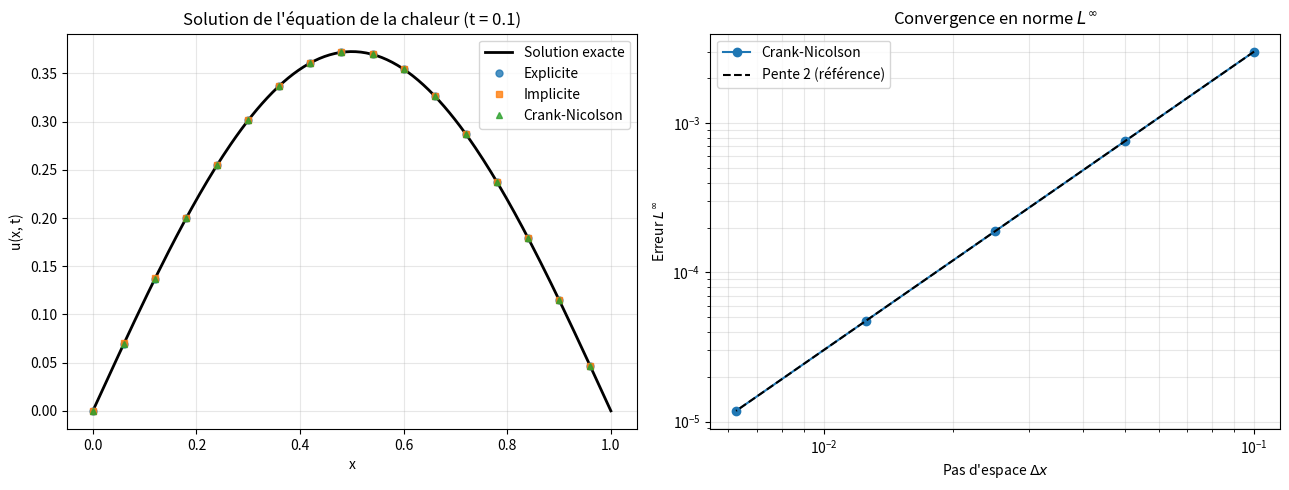

The script that saved this image:
# -*- coding: utf-8 -*-
"""
============================================================================
Méthode de Crank-Nicolson — Résolution de l'équation de la chaleur 1D
============================================================================

Résolution numérique de l'équation parabolique de la chaleur

        ∂u/∂t = ∂²u/∂x²,   x ∈ (0, 1),  t > 0

avec conditions aux limites de Dirichlet homogènes  u(0,t) = u(1,t) = 0
et condition initiale  u(x,0) = sin(π x).

Solution analytique exacte :  u(x,t) = exp(-π² t) sin(π x).

Trois schémas aux différences finies sont implémentés et comparés :
    - Explicite (Euler progressif)    — conditionnellement stable (r ≤ 1/2)
    - Implicite (Euler rétrograde)    — inconditionnellement stable
    - Crank-Nicolson (θ = 1/2)        — inconditionnellement stable, O(Δt²+Δx²)

Auteur : Yasser Houssein Hassan
Dépendances : numpy, scipy, matplotlib
============================================================================
"""

import sys
import numpy as np
from scipy.linalg import solve_banded

# Sortie console en UTF-8 (symboles mathématiques : π, σ, ∞, Δ...)
if hasattr(sys.stdout, "reconfigure"):
    sys.stdout.reconfigure(encoding="utf-8")

# trapezoid (NumPy >= 2) avec repli sur trapz (versions antérieures)
_trapz = getattr(np, "trapezoid", getattr(np, "trapz", None))

# matplotlib optionnel (sauvegarde des figures en PNG)
try:
    import matplotlib.pyplot as plt
    _HAS_PLT = True
except ImportError:
    _HAS_PLT = False


# ---------------------------------------------------------------------------
# Solution analytique de référence
# ---------------------------------------------------------------------------
def solution_exacte(x: np.ndarray, t: float) -> np.ndarray:
    r"""u(x, t) = exp(-π² t) sin(π x)."""
    return np.exp(-np.pi**2 * t) * np.sin(np.pi * x)


def condition_initiale(x: np.ndarray) -> np.ndarray:
    r"""u(x, 0) = sin(π x)."""
    return np.sin(np.pi * x)


# ---------------------------------------------------------------------------
# Résolution d'un système tridiagonal (algorithme de Thomas via solve_banded)
# ---------------------------------------------------------------------------
def _resoudre_tridiagonal(sub, diag, sup, b):
    r"""Résout A x = b où A est tridiagonale, en O(n).

    sub, diag, sup : sous-diagonale, diagonale, sur-diagonale (longueur n).
    """
    n = len(diag)
    ab = np.zeros((3, n))
    ab[0, 1:] = sup[:-1]   # sur-diagonale
    ab[1, :] = diag        # diagonale principale
    ab[2, :-1] = sub[1:]   # sous-diagonale
    return solve_banded((1, 1), ab, b)


# ---------------------------------------------------------------------------
# 1. Schéma explicite (Euler progressif)
# ---------------------------------------------------------------------------
def schema_explicite(nx: int, nt: int, T: float = 0.1):
    r"""u^{n+1}_i = u^n_i + r (u^n_{i+1} - 2 u^n_i + u^n_{i-1}),  r = Δt/Δx².

    Stable seulement si r ≤ 1/2 (condition CFL parabolique).
    """
    dx = 1.0 / nx
    dt = T / nt
    r = dt / dx**2
    x = np.linspace(0, 1, nx + 1)
    u = condition_initiale(x)

    for _ in range(nt):
        u_new = u.copy()
        u_new[1:-1] = u[1:-1] + r * (u[2:] - 2 * u[1:-1] + u[:-2])
        u_new[0] = u_new[-1] = 0.0  # Dirichlet homogène
        u = u_new
    return x, u, r


# ---------------------------------------------------------------------------
# 2. Schéma implicite (Euler rétrograde)
# ---------------------------------------------------------------------------
def schema_implicite(nx: int, nt: int, T: float = 0.1):
    r"""-r u^{n+1}_{i-1} + (1+2r) u^{n+1}_i - r u^{n+1}_{i+1} = u^n_i.

    Inconditionnellement stable pour tout r > 0.
    """
    dx = 1.0 / nx
    dt = T / nt
    r = dt / dx**2
    x = np.linspace(0, 1, nx + 1)
    u = condition_initiale(x)

    m = nx - 1  # inconnues internes
    diag = (1 + 2 * r) * np.ones(m)
    sub = -r * np.ones(m)
    sup = -r * np.ones(m)

    for _ in range(nt):
        u[1:-1] = _resoudre_tridiagonal(sub, diag, sup, u[1:-1])
        u[0] = u[-1] = 0.0
    return x, u, r


# ---------------------------------------------------------------------------
# 3. Schéma de Crank-Nicolson (θ = 1/2)
# ---------------------------------------------------------------------------
def schema_crank_nicolson(nx: int, nt: int, T: float = 0.1):
    r"""Moyenne des schémas explicite et implicite :

        -r/2 u^{n+1}_{i-1} + (1+r) u^{n+1}_i - r/2 u^{n+1}_{i+1}
            =  r/2 u^n_{i-1} + (1-r) u^n_i + r/2 u^n_{i+1}

    Inconditionnellement stable, précision O(Δt² + Δx²).
    """
    dx = 1.0 / nx
    dt = T / nt
    r = dt / dx**2
    x = np.linspace(0, 1, nx + 1)
    u = condition_initiale(x)

    m = nx - 1
    diag = (1 + r) * np.ones(m)
    sub = -r / 2 * np.ones(m)
    sup = -r / 2 * np.ones(m)

    for _ in range(nt):
        ui = u[1:-1]
        # Second membre (partie explicite)
        b = (1 - r) * ui
        b[1:] += r / 2 * ui[:-1]
        b[:-1] += r / 2 * ui[1:]
        # Les termes de bord sont nuls (Dirichlet homogène)
        u[1:-1] = _resoudre_tridiagonal(sub, diag, sup, b)
        u[0] = u[-1] = 0.0
    return x, u, r


# ---------------------------------------------------------------------------
# Mesure de l'erreur (norme L∞ et L²)
# ---------------------------------------------------------------------------
def erreurs(x: np.ndarray, u_num: np.ndarray, T: float) -> dict:
    u_ex = solution_exacte(x, T)
    e = u_num - u_ex
    return {
        "err_Linf": np.max(np.abs(e)),
        "err_L2": np.sqrt(_trapz(e**2, x)),
    }


# ---------------------------------------------------------------------------
# Visualisation : solutions comparées + courbe de convergence
# ---------------------------------------------------------------------------
def tracer_resultats(fichier="figure_crank_nicolson.png", nx=50, nt=1000, T=0.1):
    if not _HAS_PLT:
        print("  (matplotlib absent : graphique ignoré)")
        return
    fig, (ax1, ax2) = plt.subplots(1, 2, figsize=(13, 5))

    # (a) Profil de température à l'instant final
    x_fin = np.linspace(0, 1, 200)
    ax1.plot(x_fin, solution_exacte(x_fin, T), "k-", lw=2, label="Solution exacte")
    for nom, fonc, style in [("Explicite", schema_explicite, "o"),
                             ("Implicite", schema_implicite, "s"),
                             ("Crank-Nicolson", schema_crank_nicolson, "^")]:
        x, u, _ = fonc(nx, nt, T)
        ax1.plot(x[::3], u[::3], style, ms=5, alpha=0.8, label=nom)
    ax1.set_title(f"Solution de l'équation de la chaleur (t = {T})")
    ax1.set_xlabel("x"); ax1.set_ylabel("u(x, t)")
    ax1.legend(); ax1.grid(alpha=0.3)

    # (b) Convergence en norme L∞ (échelle log-log) — pente attendue ≈ 2
    h, err = [], []
    for nxi in [10, 20, 40, 80, 160]:
        x, u, _ = schema_crank_nicolson(nxi, nxi**2, T)
        h.append(1.0 / nxi)
        err.append(erreurs(x, u, T)["err_Linf"])
    h, err = np.array(h), np.array(err)
    ax2.loglog(h, err, "o-", label="Crank-Nicolson")
    ax2.loglog(h, err[0] * (h / h[0])**2, "k--", label="Pente 2 (référence)")
    ax2.set_title("Convergence en norme $L^\\infty$")
    ax2.set_xlabel("Pas d'espace $\\Delta x$"); ax2.set_ylabel("Erreur $L^\\infty$")
    ax2.legend(); ax2.grid(alpha=0.3, which="both")

    fig.tight_layout()
    fig.savefig(fichier, dpi=130)
    print(f"\n  Figure enregistrée : {fichier}")


# ---------------------------------------------------------------------------
# Démonstration comparative
# ---------------------------------------------------------------------------
def _demonstration():
    nx, nt, T = 50, 1000, 0.1

    print("=" * 68)
    print("Comparaison des schémas — équation de la chaleur 1D")
    print(f"  nx = {nx}, nt = {nt}, T = {T}")
    print("=" * 68)

    for nom, fonc in [("Explicite      ", schema_explicite),
                      ("Implicite      ", schema_implicite),
                      ("Crank-Nicolson ", schema_crank_nicolson)]:
        x, u, r = fonc(nx, nt, T)
        err = erreurs(x, u, T)
        cfl = "OK" if (nom.strip() != "Explicite" or r <= 0.5) else "INSTABLE (r>1/2)"
        print(f"\n  {nom} | r = {r:.4f} ({cfl})")
        print(f"      Erreur L∞ = {err['err_Linf']:.3e}")
        print(f"      Erreur L² = {err['err_L2']:.3e}")

    # Étude de convergence du schéma de Crank-Nicolson
    print("\n" + "=" * 68)
    print("Étude de convergence (Crank-Nicolson) — ordre attendu ≈ 2")
    print("=" * 68)
    err_prec = None
    for nx in [10, 20, 40, 80]:
        nt = nx**2  # on garde Δt ~ Δx pour observer l'ordre 2 global
        x, u, _ = schema_crank_nicolson(nx, nt, T)
        e = erreurs(x, u, T)["err_Linf"]
        ordre = "" if err_prec is None else f"ordre ≈ {np.log2(err_prec / e):.2f}"
        print(f"  nx = {nx:3d} | erreur L∞ = {e:.3e}  {ordre}")
        err_prec = e

    tracer_resultats()


if __name__ == "__main__":
    _demonstration()
